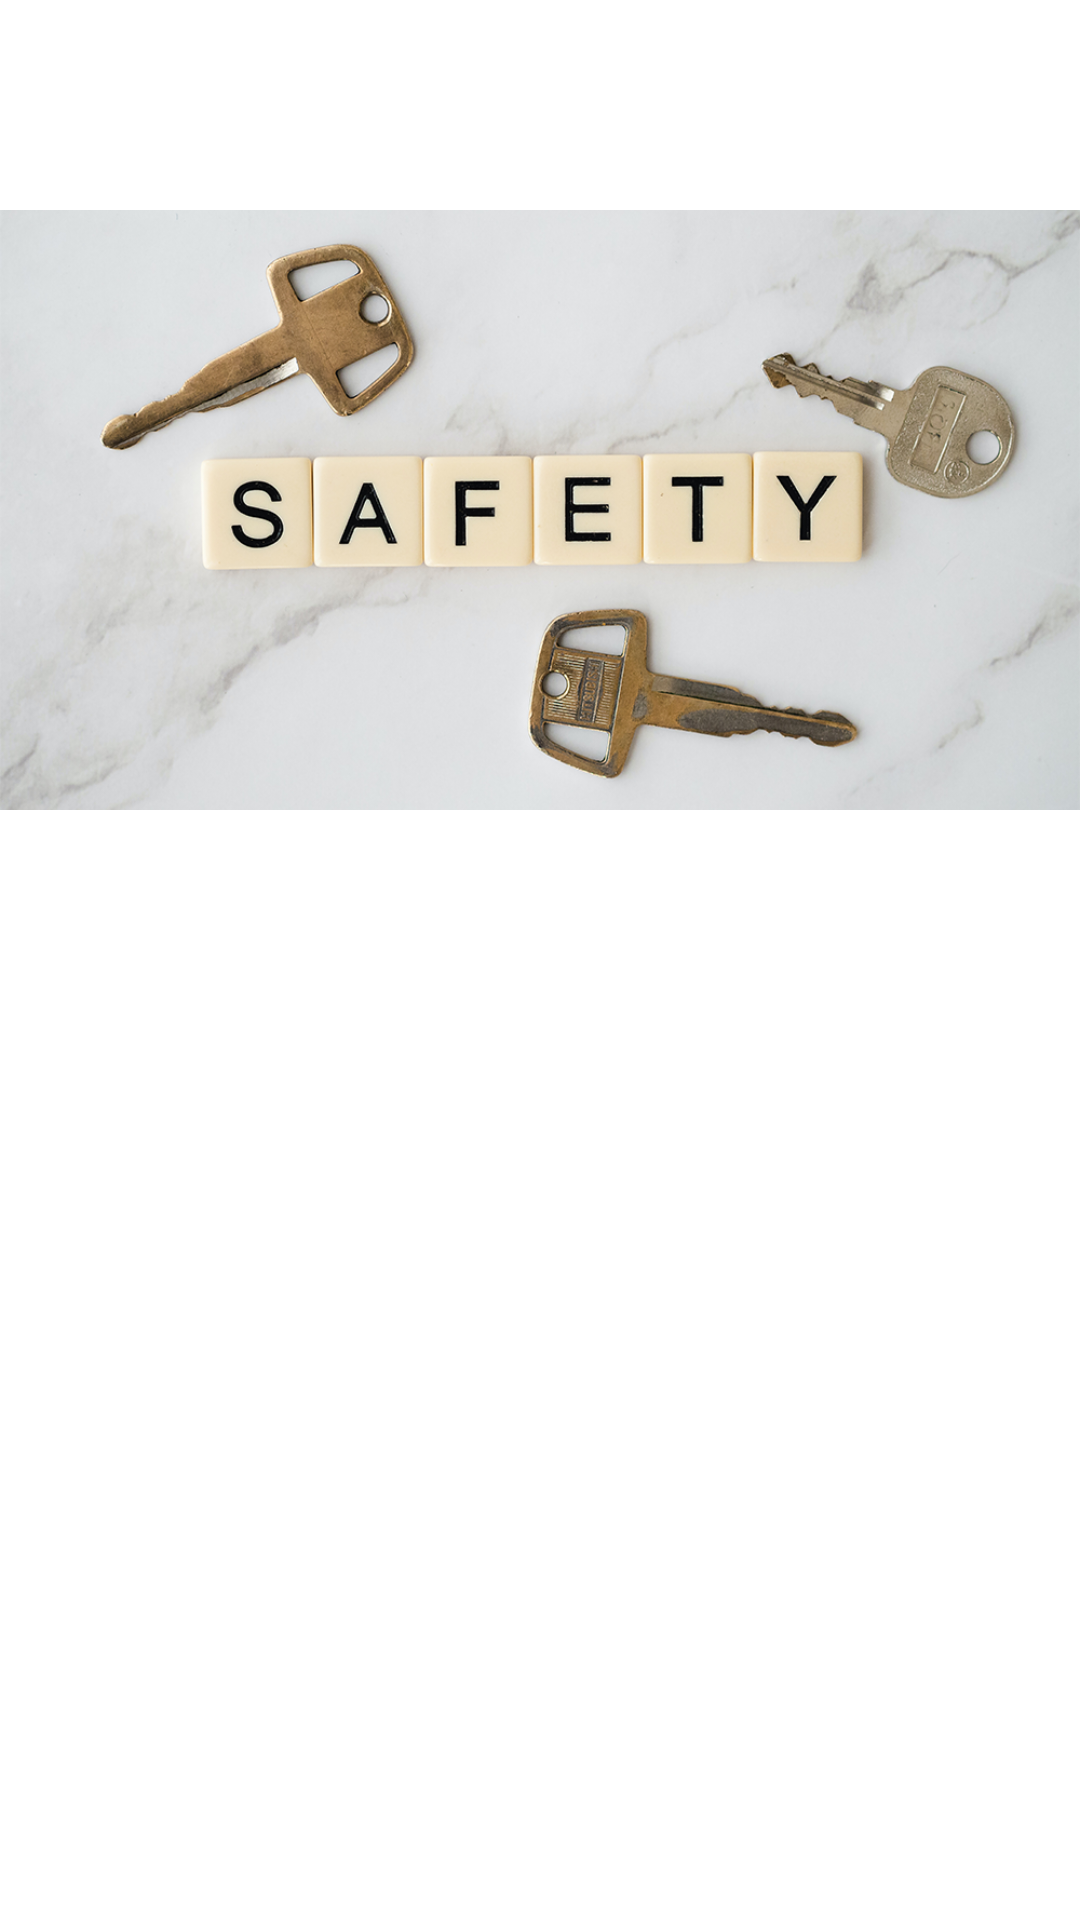

This screen was rendered from an Android layout file. Write that file and the resources it references.
<!-- AndroidManifest.xml: fallback theme Theme.MaterialComponents.DayNight.NoActionBar -->
<!-- res/layout/menu_header.xml -->
<?xml version="1.0" encoding="utf-8"?>
<androidx.constraintlayout.widget.ConstraintLayout
    xmlns:android="http://schemas.android.com/apk/res/android"
    xmlns:app="http://schemas.android.com/apk/res-auto"
    android:layout_width="match_parent"
    android:layout_height="240dp"
    android:background="@color/white">

    <ImageView
        android:layout_width="match_parent"
        android:layout_height="200dp"
        android:layout_marginTop="70dp"
        android:src="@drawable/safe"
        android:scaleType="centerCrop"
        app:layout_constraintEnd_toEndOf="parent"
        app:layout_constraintStart_toStartOf="parent"
        app:layout_constraintTop_toTopOf="parent" />

</androidx.constraintlayout.widget.ConstraintLayout>
<!-- resources referenced by this layout -->
<resources>
  <!-- drawable safe: png bitmap (drawable, 634246 bytes) -->
  <!-- not gathered from this repository: default colours our renderer supplied (Android Studio template values) -->
  <color name="white">#FFFFFFFF</color>
</resources>
